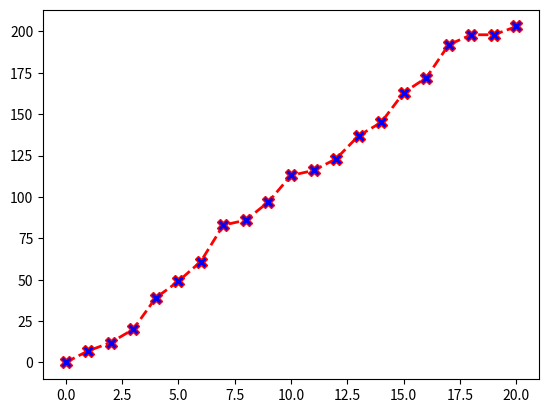

The script that saved this image:
import matplotlib.pyplot as plt
overs=[0,1,2,3,4,5,6,7,8,9,10,11,12,13,14,15,16,17,18,19,20]

runs_scored=[0,7,12,20,39,49,61,83,86,97,113,116,123,137,145,163,172,192,198,198,203]
plt.plot(overs,runs_scored,marker='X',linestyle='dashed',color='red',linewidth=2,markerfacecolor='blue',markersize=8)

plt.show()